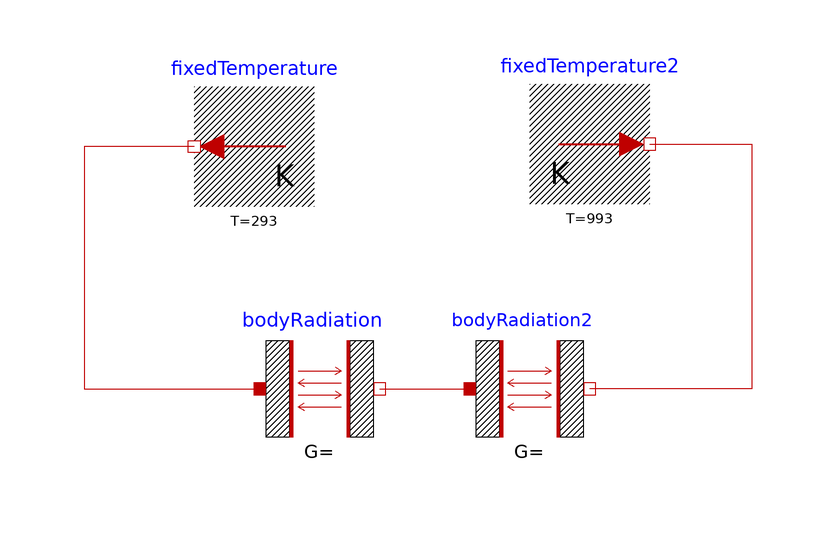

The component connection diagram of the Modelica model below, drawn from its own Placement and Line annotations.

model Thermal
    .Modelica.Thermal.HeatTransfer.Sources.FixedTemperature fixedTemperature(T = 293) annotation(Placement(transformation(extent = {{-28.042337975122024,37.38317533619919},{-48.042337975122024,57.38317533619919}},origin = {0.0,0.0},rotation = 0.0)));
    .Modelica.Thermal.HeatTransfer.Components.BodyRadiation bodyRadiation(Gr = 1) annotation(Placement(transformation(extent = {{-37.17455621301775,-3.00295857988165},{-17.17455621301775,16.99704142011835}},origin = {0.0,0.0},rotation = 0.0)));
    .Modelica.Thermal.HeatTransfer.Components.BodyRadiation bodyRadiation2(Gr = 1) annotation(Placement(transformation(extent = {{-2.1834319526627333,-2.997041420118336},{17.816568047337267,17.002958579881664}},origin = {0.0,0.0},rotation = 0.0)));
    .Modelica.Thermal.HeatTransfer.Sources.FixedTemperature fixedTemperature2(T = 993) annotation(Placement(transformation(extent = {{7.884893682806847,37.83745433902211},{27.884893682806847,57.83745433902211}},origin = {0.0,0.0},rotation = 0.0)));
equation
    connect(fixedTemperature.port,bodyRadiation.port_a) annotation(Line(points = {{-48.042337975122024,47.38317533619919},{-66.44378812087442,47.38317533619919},{-66.44378812087442,6.99704142011835},{-37.17455621301775,6.99704142011835}},color = {191,0,0}));
    connect(bodyRadiation.port_b,bodyRadiation2.port_a) annotation(Line(points = {{-17.17455621301775,6.99704142011835},{-5.61094674556214,6.99704142011835},{-5.61094674556214,7.002958579881664},{-2.1834319526627333,7.002958579881664}},color = {191,0,0}));
    connect(fixedTemperature2.port,bodyRadiation2.port_b) annotation(Line(points = {{27.884893682806847,47.83745433902211},{44.8504773471882,47.83745433902211},{44.8504773471882,7.002958579881664},{17.816568047337267,7.002958579881664}},color = {191,0,0}));
    annotation(Icon(coordinateSystem(preserveAspectRatio = false,extent = {{-100.0,-100.0},{100.0,100.0}}),graphics = {Rectangle(lineColor={0,0,0},fillColor={230,230,230},fillPattern=FillPattern.Solid,extent={{-100.0,-100.0},{100.0,100.0}}),Text(lineColor={0,0,255},extent={{-150,150},{150,110}},textString="%name")}));
end Thermal;